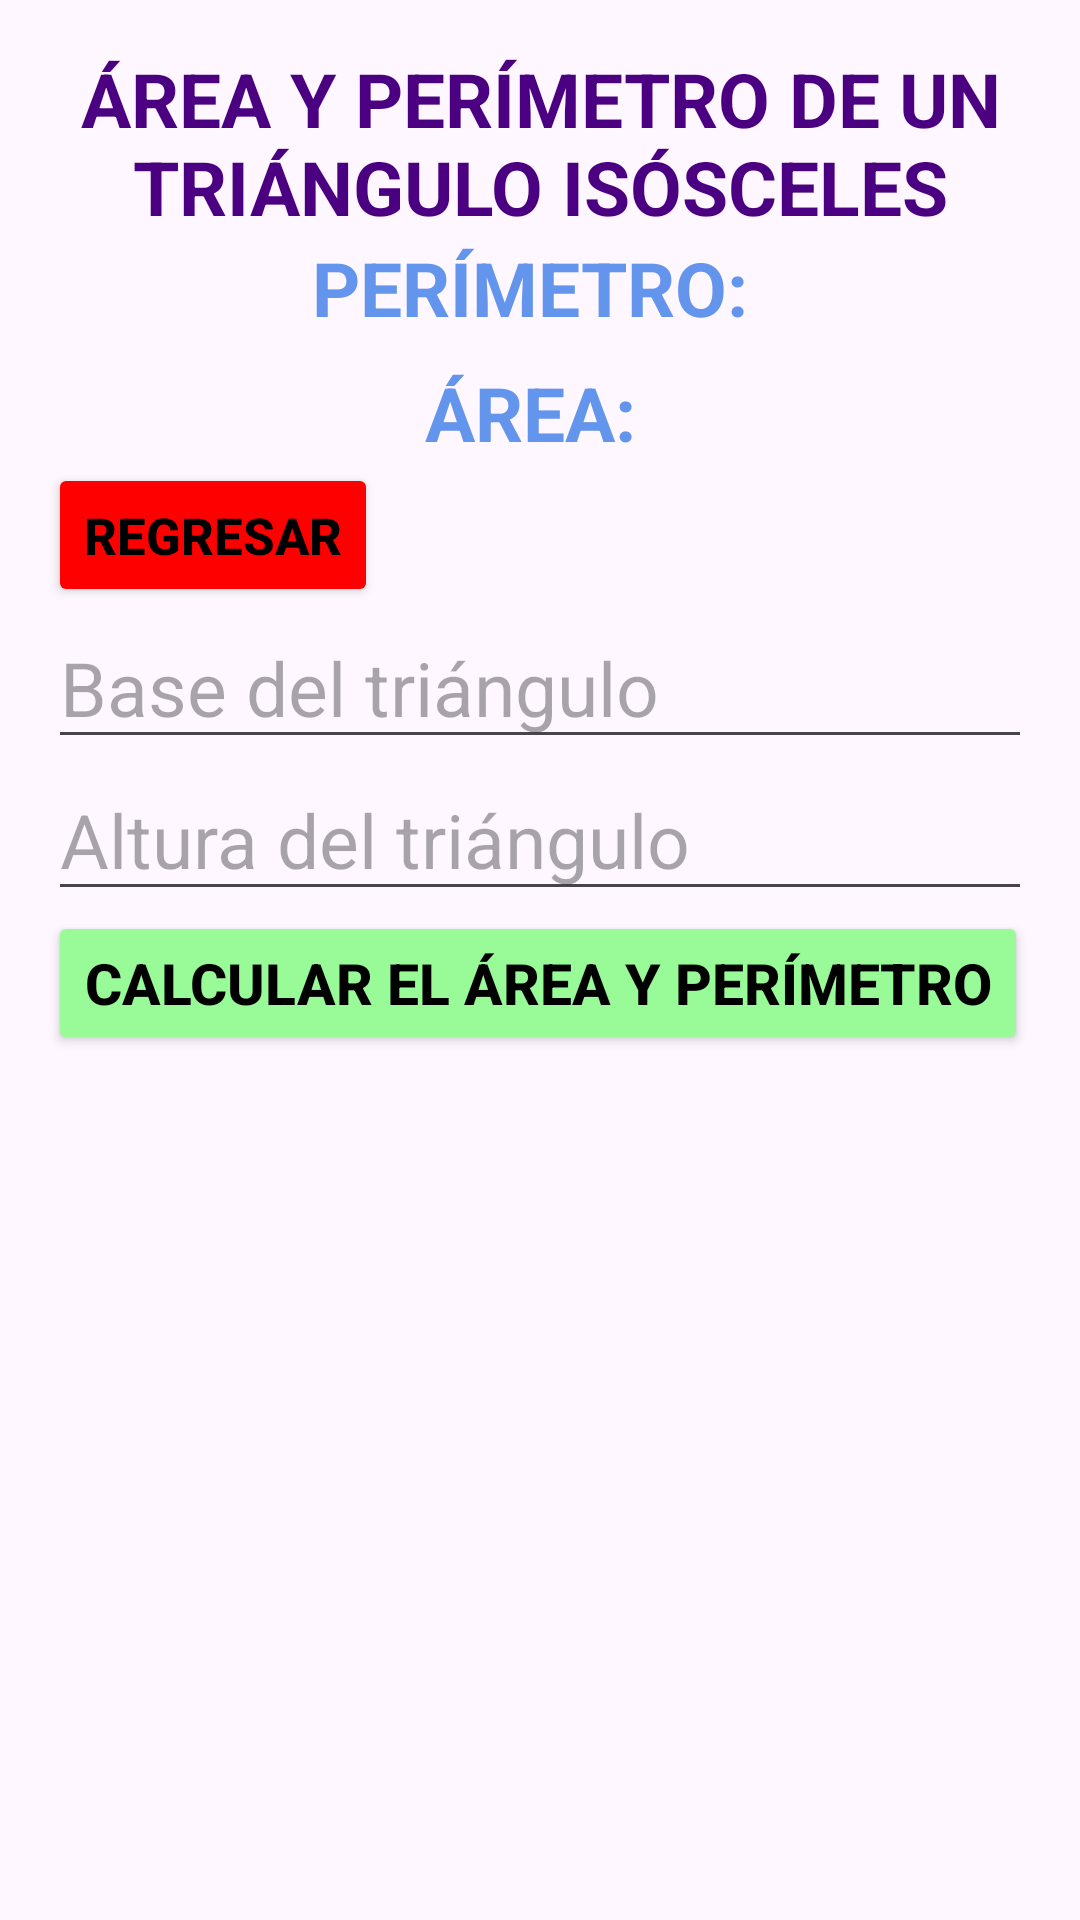

This screen was rendered from an Android layout file. Write that file and the resources it references.
<!-- AndroidManifest.xml: application theme Theme.Act_9_listview_brenda -->
<!-- res/layout/trianguloisosceles_activity.xml -->
<LinearLayout xmlns:android="http://schemas.android.com/apk/res/android"
    xmlns:tools="http://schemas.android.com/tools"
    android:layout_width="match_parent"
    android:layout_height="match_parent"
    android:orientation="vertical">

    <androidx.core.widget.NestedScrollView
        android:layout_width="match_parent"
        android:layout_height="0dp"
        android:layout_weight="1">

        <LinearLayout
            android:layout_width="match_parent"
            android:layout_height="wrap_content"
            android:orientation="vertical"
            android:padding="16dp">

            <LinearLayout
                android:layout_width="match_parent"
                android:layout_height="wrap_content"
                android:orientation="vertical"
                android:backgroundTint="#FF4500"
                android:textColor="#FF0000"
                android:gravity="center">

                <TextView
                    android:layout_width="wrap_content"
                    android:layout_height="wrap_content"
                    android:text="ÁREA Y PERÍMETRO DE UN TRIÁNGULO ISÓSCELES"
                    android:textStyle="bold"
                    android:textColor="#4B0082"
                    android:gravity="center"
                    android:textSize="25sp"/>

                <TextView
                    android:id="@+id/textViewPerimetro"
                    android:layout_width="wrap_content"
                    android:layout_height="wrap_content"
                    android:text="PERÍMETRO: "
                    android:textStyle="bold"
                    android:textColor="#6495ED"
                    android:textSize="25sp"/>

                <TextView
                    android:id="@+id/textViewArea"
                    android:layout_width="wrap_content"
                    android:layout_height="wrap_content"
                    android:text="ÁREA: "
                    android:textColor="#6495ED"
                    android:textStyle="bold"
                    android:textSize="25sp"
                    android:paddingTop="8dp"/>

                <Button
                    android:id="@+id/buttonRegresar"
                    android:layout_width="wrap_content"
                    android:layout_height="wrap_content"
                    android:layout_gravity="start"
                    android:backgroundTint="#FF0000"
                    android:text="REGRESAR"
                    android:textSize="17sp"
                    android:textColor="#000000"
                    android:textStyle="bold" />
            </LinearLayout>

            <EditText
                android:id="@+id/editTextBase"
                android:layout_width="match_parent"
                android:layout_height="wrap_content"
                android:hint="Base del triángulo"
                android:textSize="25sp"
                android:inputType="numberDecimal"/>

            <EditText
                android:id="@+id/editTextAltura"
                android:layout_width="match_parent"
                android:layout_height="wrap_content"
                android:hint="Altura del triángulo"
                android:textSize="25sp"
                android:inputType="numberDecimal"/>

            <Button
                android:id="@+id/buttonCalcular"
                android:layout_width="wrap_content"
                android:layout_height="wrap_content"
                android:text="CALCULAR EL ÁREA Y PERÍMETRO"
                android:textStyle="bold"
                android:textColor="#000000"
                android:textSize="19sp"
                android:backgroundTint="#98FB98"/>
        </LinearLayout>
    </androidx.core.widget.NestedScrollView>

    <androidx.constraintlayout.widget.ConstraintLayout
        android:layout_width="match_parent"
        android:layout_height="wrap_content">

    </androidx.constraintlayout.widget.ConstraintLayout>
</LinearLayout>
<!-- resources referenced by this layout -->
<resources>
  <style name="Theme.Act_9_listview_brenda" parent="Base.Theme.Act_9_listview_brenda" />
  <style name="Base.Theme.Act_9_listview_brenda" parent="Theme.Material3.DayNight.NoActionBar">
          
          
      </style>
</resources>
